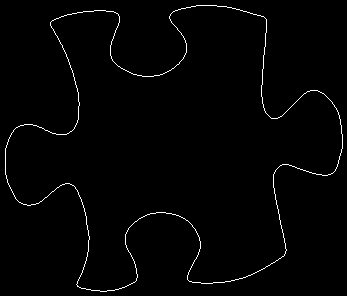

The table this chart was drawn from, first rows:
5, 148
5, 149
5, 150
5, 151
5, 152
5, 153
5, 154
5, 155
5, 156
5, 157
5, 158
5, 159
5, 160
5, 161
5, 162
5, 163
5, 164
5, 165
5, 166
5, 167
5, 168
5, 169
5, 170
5, 171
5, 172
5, 173
5, 174
6, 175
6, 176
6, 177
6, 178
7, 179
7, 180
7, 181
7, 182
8, 183
8, 184
9, 185
9, 186
10, 187
10, 188
11, 189
11, 190
12, 191
12, 192
13, 193
13, 194
14, 195
14, 196
15, 197
15, 198
16, 199
17, 200
18, 201
19, 202
20, 202
21, 203
22, 203
23, 204
24, 204
25, 204
... 1,358 more rows
